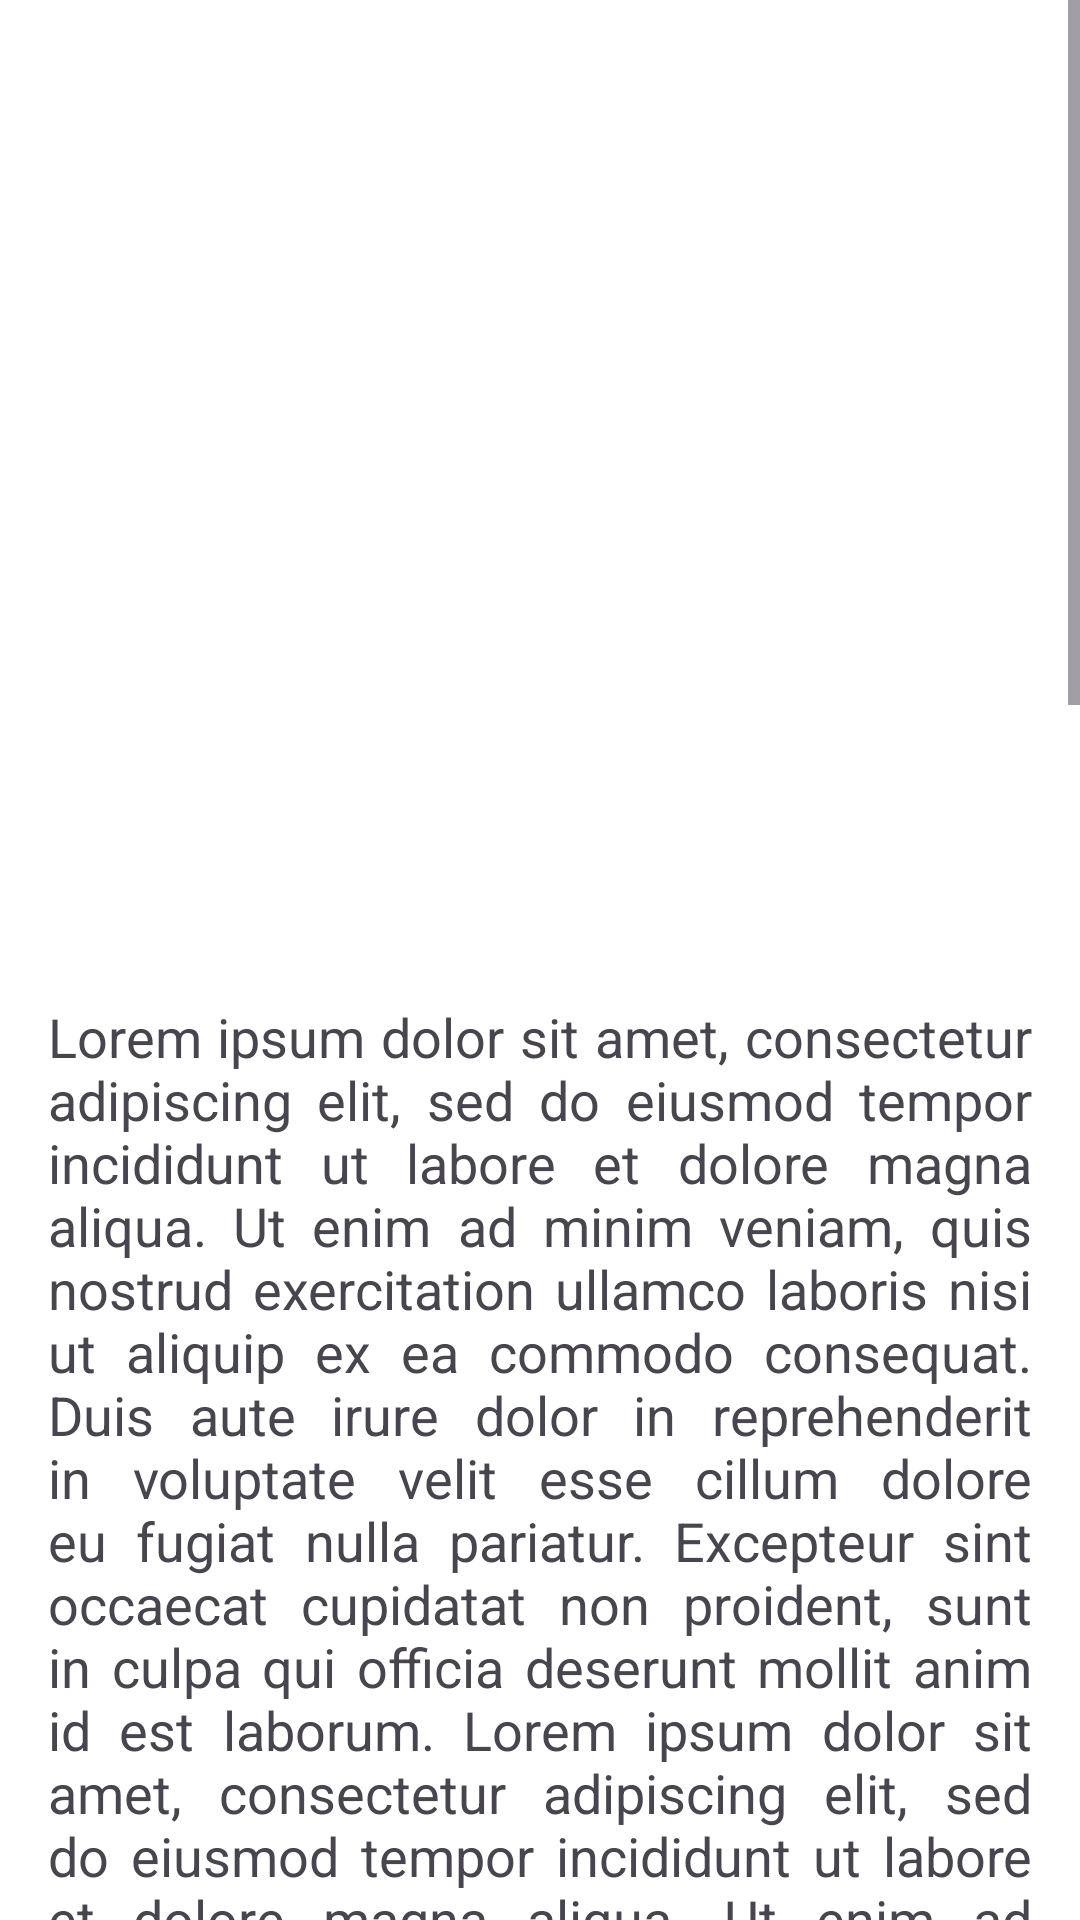

Produce the Android XML layout that renders to this screen, including the resource entries it uses.
<!-- AndroidManifest.xml: application theme Theme.StoryApp -->
<!-- res/layout/activity_details.xml -->
<?xml version="1.0" encoding="utf-8"?>
<ScrollView xmlns:android="http://schemas.android.com/apk/res/android"
    xmlns:app="http://schemas.android.com/apk/res-auto"
    xmlns:tools="http://schemas.android.com/tools"
    android:id="@+id/main"
    android:layout_width="match_parent"
    android:layout_height="match_parent"
    tools:context=".presentation.details.DetailsActivity">

    <androidx.constraintlayout.widget.ConstraintLayout
        android:layout_width="match_parent"
        android:layout_height="match_parent">

        <ImageView
            android:id="@+id/iv_detail_photo"
            android:layout_width="match_parent"
            android:layout_height="250dp"
            android:scaleType="centerCrop"
            app:layout_constraintEnd_toEndOf="parent"
            app:layout_constraintStart_toStartOf="parent"
            app:layout_constraintTop_toTopOf="parent"
            tools:src="@tools:sample/avatars" />

        <TextView
            android:id="@+id/tv_detail_name"
            android:layout_width="match_parent"
            android:layout_height="wrap_content"
            android:layout_marginHorizontal="16dp"
            android:layout_marginTop="16dp"
            android:textSize="24sp"
            android:textStyle="bold"
            app:layout_constraintEnd_toEndOf="parent"
            app:layout_constraintStart_toStartOf="parent"
            app:layout_constraintTop_toBottomOf="@+id/iv_detail_photo"
            tools:text="Title" />

        <TextView
            android:id="@+id/tv_time"
            android:layout_width="0dp"
            android:layout_height="wrap_content"
            android:layout_marginTop="8dp"
            app:layout_constraintStart_toStartOf="@id/tv_detail_name"
            app:layout_constraintTop_toBottomOf="@id/tv_detail_name"
            tools:text="1h ago" />

        <TextView
            android:id="@+id/tv_reading_time"
            android:layout_width="0dp"
            android:layout_height="wrap_content"
            app:layout_constraintBottom_toBottomOf="@+id/tv_time"
            app:layout_constraintEnd_toEndOf="@id/tv_detail_name"
            app:layout_constraintTop_toTopOf="@+id/tv_time"
            tools:text="5 min read" />

        <TextView
            android:id="@+id/tv_detail_description"
            android:layout_width="0dp"
            android:layout_height="wrap_content"
            android:layout_marginTop="8dp"
            android:justificationMode="inter_word"
            android:text="@string/lorem"
            android:textSize="18sp"
            app:layout_constraintEnd_toEndOf="@id/tv_detail_name"
            app:layout_constraintStart_toStartOf="@id/tv_detail_name"
            app:layout_constraintTop_toBottomOf="@id/tv_time"
            tools:text="@string/lorem" />

        <com.google.android.material.progressindicator.LinearProgressIndicator
            android:id="@+id/progress_horizontal"
            android:layout_width="match_parent"
            android:layout_height="wrap_content"
            android:visibility="invisible"
            app:layout_constraintEnd_toEndOf="parent"
            app:layout_constraintStart_toStartOf="parent"
            app:layout_constraintTop_toTopOf="parent" />

    </androidx.constraintlayout.widget.ConstraintLayout>
</ScrollView>
<!-- resources referenced by this layout -->
<resources>
  <string name="lorem" translatable="false">Lorem ipsum dolor sit amet, consectetur adipiscing elit, sed do eiusmod tempor incididunt ut labore et dolore magna aliqua. Ut enim ad minim veniam, quis nostrud exercitation ullamco laboris nisi ut aliquip ex ea commodo consequat. Duis aute irure dolor in reprehenderit in voluptate velit esse cillum dolore eu fugiat nulla pariatur. Excepteur sint occaecat cupidatat non proident, sunt in culpa qui officia deserunt mollit anim id est laborum. Lorem ipsum dolor sit amet, consectetur adipiscing elit, sed do eiusmod tempor incididunt ut labore et dolore magna aliqua. Ut enim ad minim veniam, quis nostrud exercitation ullamco laboris nisi ut aliquip ex ea commodo consequat. Duis aute irure dolor in reprehenderit in voluptate velit esse cillum dolore eu fugiat nulla pariatur. Excepteur sint occaecat cupidatat non proident, sunt in culpa qui officia deserunt mollit anim id est laborum. Lorem ipsum dolor sit amet, consectetur adipiscing elit, sed do eiusmod tempor incididunt ut labore et dolore magna aliqua. Ut enim ad minim veniam, quis nostrud exercitation ullamco laboris nisi ut aliquip ex ea commodo consequat. Duis aute irure dolor in reprehenderit in voluptate velit esse cillum dolore eu fugiat nulla pariatur. Excepteur sint occaecat cupidatat non proident, sunt in culpa qui officia deserunt mollit anim id est laborum. Lorem ipsum dolor sit amet, consectetur adipiscing elit, sed do eiusmod tempor incididunt ut labore et dolore magna aliqua. Ut enim ad minim veniam, quis nostrud exercitation ullamco laboris nisi ut aliquip ex ea commodo consequat. Duis aute irure dolor in reprehenderit in voluptate velit esse cillum dolore eu fugiat nulla pariatur. Excepteur sint occaecat cupidatat non proident, sunt in culpa qui officia deserunt mollit anim id est laborum. Lorem ipsum dolor sit amet, consectetur adipiscing elit, sed do eiusmod tempor incididunt ut labore et dolore magna aliqua. Ut enim ad minim veniam, quis nostrud exercitation ullamco laboris nisi ut aliquip ex ea commodo consequat. Duis aute irure dolor in reprehenderit in voluptate velit esse cillum dolore eu fugiat nulla pariatur. Excepteur sint occaecat cupidatat non proident, sunt in culpa qui officia deserunt mollit anim id est laborum. Lorem ipsum dolor sit amet, consectetur adipiscing elit, sed do eiusmod tempor incididunt ut labore et dolore magna aliqua. Ut enim ad minim veniam, quis nostrud exercitation ullamco laboris nisi ut aliquip ex ea commodo consequat. Duis aute irure dolor in reprehenderit in voluptate velit esse cillum dolore eu fugiat nulla pariatur. Excepteur sint occaecat cupidatat non proident, sunt in culpa qui officia deserunt mollit anim id est laborum.</string>
  <style name="Theme.StoryApp" parent="Base.Theme.StoryApp" />
  <style name="Base.Theme.StoryApp" parent="Theme.Material3.DayNight">
          
          
          <item name="android:windowBackground">@color/white</item>
          <item name="actionBarStyle">@style/MyActionBar</item>
      </style>
  <color name="white">#FFFFFFFF</color>
  <style name="MyActionBar" parent="@style/Widget.AppCompat.Light.ActionBar.Solid.Inverse">
          <item name="background">@color/green1</item>
      </style>
  <color name="green1">#739072</color>
</resources>
